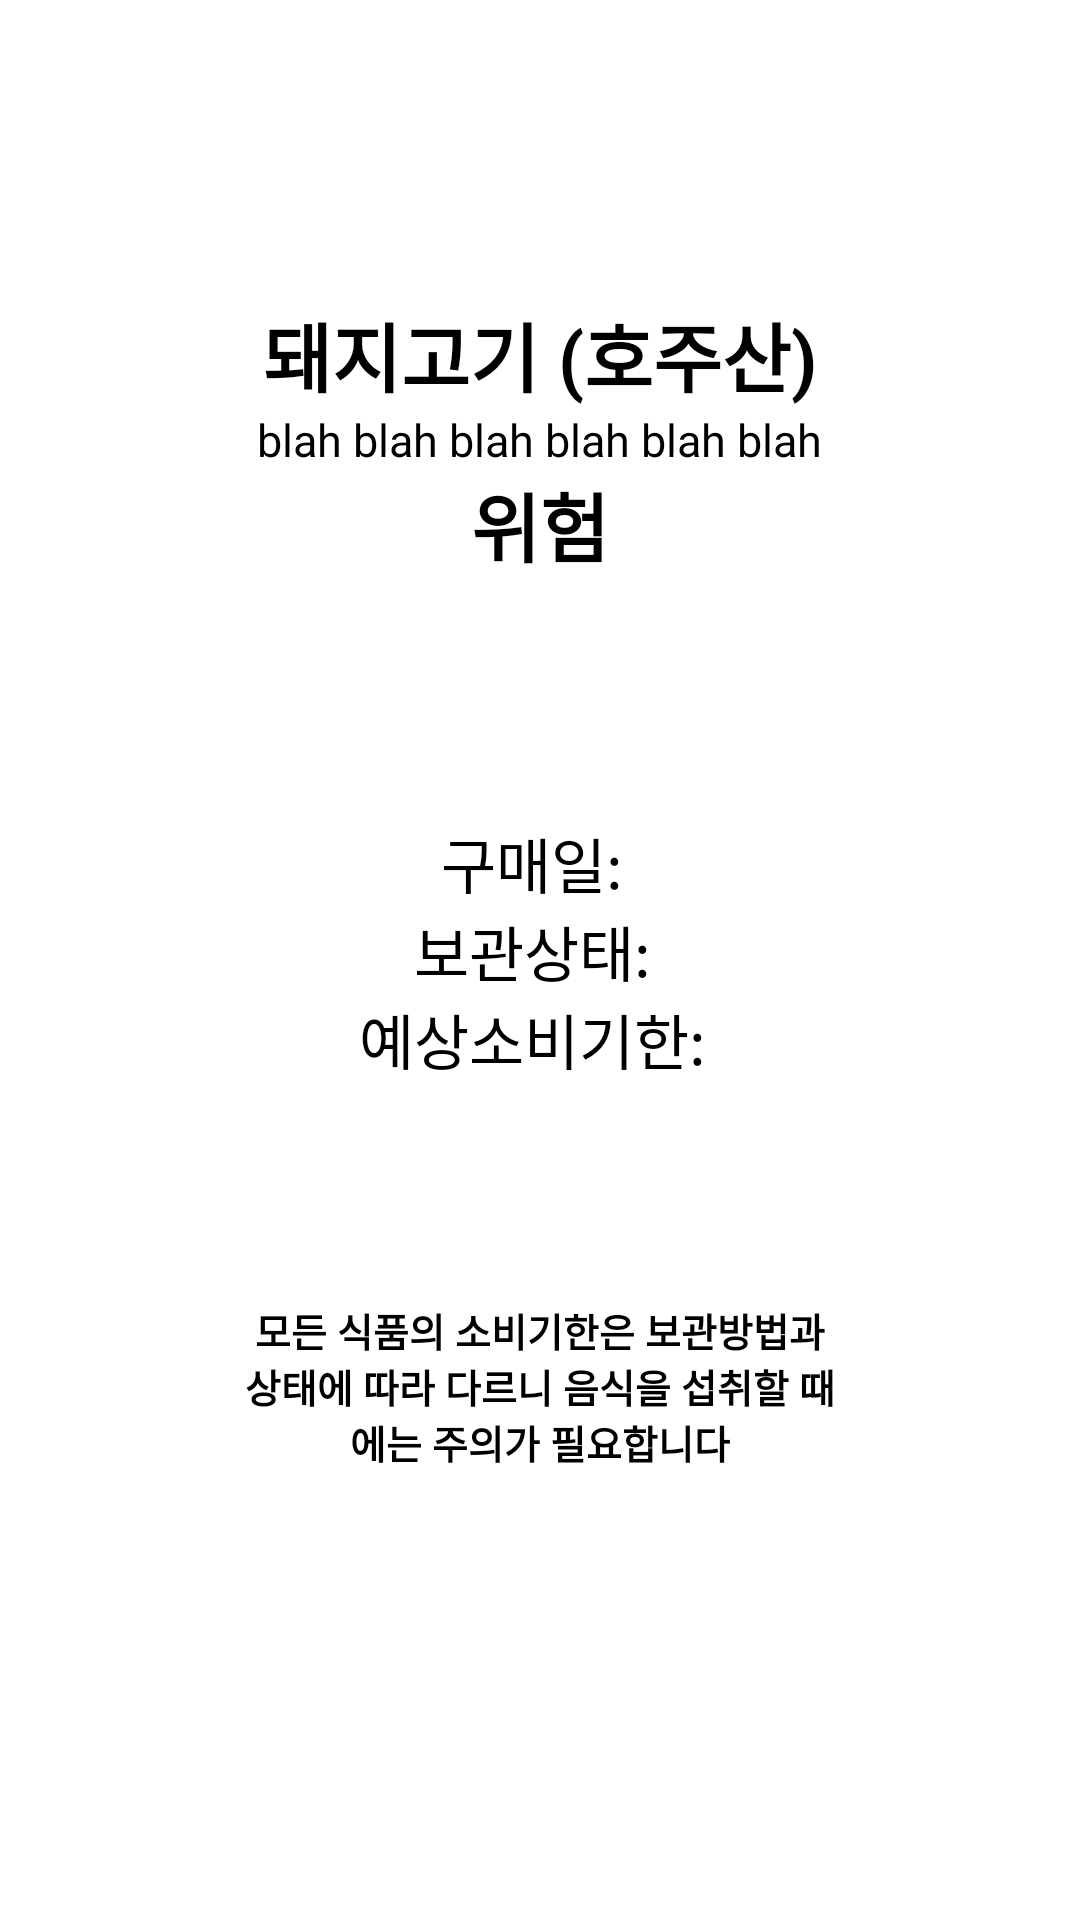

Write the Android layout XML for this screen, with the resource values it uses.
<!-- AndroidManifest.xml: application theme AppTheme.NoActionBar -->
<!-- res/layout/food_information_text_color_black.xml -->
<?xml version="1.0" encoding="utf-8"?>
<LinearLayout
        xmlns:android="http://schemas.android.com/apk/res/android"
        xmlns:app="http://schemas.android.com/apk/res-auto"
        android:orientation="vertical"
        android:layout_width="match_parent"
        android:layout_height="match_parent"
        android:paddingVertical="50dp"
        android:paddingHorizontal="30dp"
        android:background="@color/white"
>
    <LinearLayout
            android:orientation="vertical"
            android:layout_width="match_parent"
            android:layout_height="match_parent"
            android:layout_marginBottom="60dp"
            android:background="@drawable/shape_capsule_no_stroke"
            android:backgroundTint="@color/white"
            android:id="@+id/linearLayout"
    >
        <LinearLayout
                android:orientation="vertical"
                android:layout_width="match_parent"
                android:layout_height="wrap_content"
                android:gravity="center_horizontal"
        >
            <TextView
                    android:id="@+id/name"
                    android:layout_marginTop="50dp"
                    android:layout_width="wrap_content"
                    android:layout_height="wrap_content"
                    android:text="돼지고기 (호주산)"
                    android:textSize="25sp"
                    android:textStyle="bold"
                    android:textColor="@color/black"
            ></TextView>
            <TextView
                    android:id="@+id/expectation"
                    android:layout_width="wrap_content"
                    android:layout_height="wrap_content"
                    android:text="blah blah blah blah blah blah"
                    android:textSize="15sp"
                    android:textColor="@color/black"
            ></TextView>
            <TextView
                    android:id="@+id/status"
                    android:layout_width="wrap_content"
                    android:layout_height="wrap_content"
                    android:text="위험"
                    android:textSize="25sp"
                    android:textStyle="bold"
                    android:layout_marginBottom="80dp"
                    android:textColor="@color/black"
            ></TextView>
        </LinearLayout>

        <LinearLayout
                android:layout_gravity="center"
                android:layout_width="wrap_content"
                android:layout_height="wrap_content"
                android:orientation="horizontal">
            <TextView
                    android:layout_width="wrap_content"
                    android:layout_height="wrap_content"
                    android:text="구매일: "
                    android:textSize="20dp"
                    android:textColor="@color/black"
            ></TextView>
            <TextView
                    android:id="@+id/buyDateText"
                    android:layout_width="wrap_content"
                    android:layout_height="wrap_content"
                    android:text=""
                    android:textSize="20dp"
                    android:textColor="@color/black"
            ></TextView>
        </LinearLayout>

        <LinearLayout
                android:layout_gravity="center"
                android:layout_width="wrap_content"
                android:layout_height="wrap_content"
                android:orientation="horizontal">
            <TextView
                    android:layout_width="wrap_content"
                    android:layout_height="wrap_content"
                    android:text="보관상태: "
                    android:textSize="20dp"
                    android:textColor="@color/black"
            ></TextView>
            <TextView
                    android:id="@+id/storageTypeText"
                    android:layout_width="wrap_content"
                    android:layout_height="wrap_content"
                    android:text=""
                    android:textSize="20dp"
                    android:textColor="@color/black"
            ></TextView>
        </LinearLayout>

        <LinearLayout
                android:layout_gravity="center"
                android:layout_width="wrap_content"
                android:layout_height="wrap_content"
                android:orientation="horizontal">
            <TextView
                    android:layout_width="wrap_content"
                    android:layout_height="wrap_content"
                    android:text="예상소비기한: "
                    android:textSize="20dp"
                    android:textColor="@color/black"
            ></TextView>
            <TextView
                    android:id="@+id/dueDateText"
                    android:layout_width="wrap_content"
                    android:layout_height="wrap_content"
                    android:text=""
                    android:textSize="20dp"
                    android:textColor="@color/black"
            ></TextView>
        </LinearLayout>

        <LinearLayout
                android:layout_height="match_parent"
                android:layout_width="match_parent"
                android:orientation="horizontal"
                android:gravity="bottom"
        >
            <TextView
                    android:layout_marginBottom="20dp"
                    android:layout_marginHorizontal="50dp"
                    android:layout_width="wrap_content"
                    android:layout_height="wrap_content"
                    android:text="모든 식품의 소비기한은 보관방법과 상태에 따라 다르니 음식을 섭취할 때에는 주의가 필요합니다"
                    android:textStyle="bold"
                    android:textSize="13dp"
                    android:gravity="center"
                    android:textColor="@color/black"
            ></TextView>
        </LinearLayout>


    </LinearLayout>
</LinearLayout>
<!-- resources referenced by this layout -->
<resources>
  <color name="black">#FF000000</color>
  <color name="white">#FFFFFFFF</color>
  <!-- drawable shape_capsule_no_stroke (drawable) -->
  <?xml version="1.0" encoding="utf-8"?>
  <shape xmlns:android="http://schemas.android.com/apk/res/android"
         android:padding="16dp"
         android:shape="rectangle">
      <solid android:color="#dddddd"></solid>
      <corners android:radius="20dp" />
  </shape>
  <style name="AppTheme.NoActionBar" parent="Theme.AppCompat.Light.DarkActionBar">
          <item name="windowActionBar">false</item>
          <item name="windowNoTitle">true</item>
          <item name="android:windowFullscreen">true</item>
      </style>
</resources>
